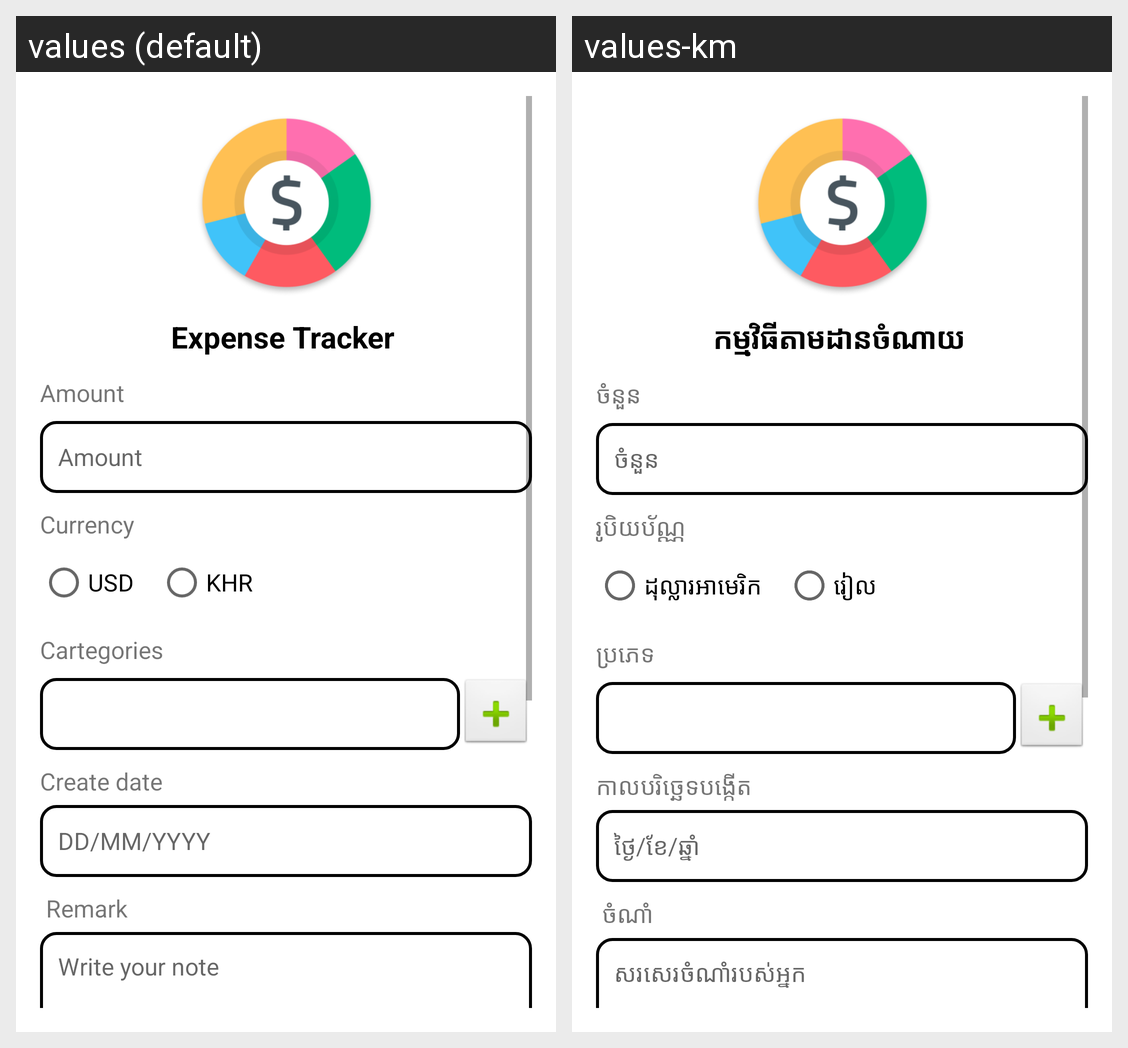

Translations of the strings shown on this Android screen, per locale in the grid:
Android screen res/layout/fragment_add_expense.xml rendered under 2 locales, left to right: values (default), values-km. Device: Nexus 5 (rendered at 1080×1920; each locale shown at half size, 540×960, under a caption strip naming it); theme Theme.Week2.
Strings drawn on this screen, with the default value and each locale's value (text and hints the layout hard-codes, and strings that could not be matched under every locale, appear in the picture but are not listed):

expanse_title
  values: Expense Tracker
  values-km: កម្មវិធីតាមដានចំណាយ

amount_title
  values: Amount
  values-km: ចំនួន

currency
  values: Currency
  values-km: រូបិយប័ណ្ណ

USD_CRN
  values: USD
  values-km: ដុល្លារអាមេរិក

KHR_CRN
  values: KHR
  values-km: រៀល

cartegories_title
  values: Cartegories
  values-km: ប្រភេទ

create_date
  values: Create date
  values-km: កាលបរិច្ឆេទបង្កើត

dd_mm_yyyy
  values: DD/MM/YYYY
  values-km: ថ្ងៃ/ខែ/ឆ្នាំ

remark_title
  values: Remark
  values-km: ចំណាំ

write_your_note
  values: Write your note
  values-km: សរសេរចំណាំរបស់អ្នក
